Image classification data set "Hello_IMG_classification" (yueying-teng/Hello_IMG_classification on GitHub). Class labels (2): hello gesture, no hello gesture.

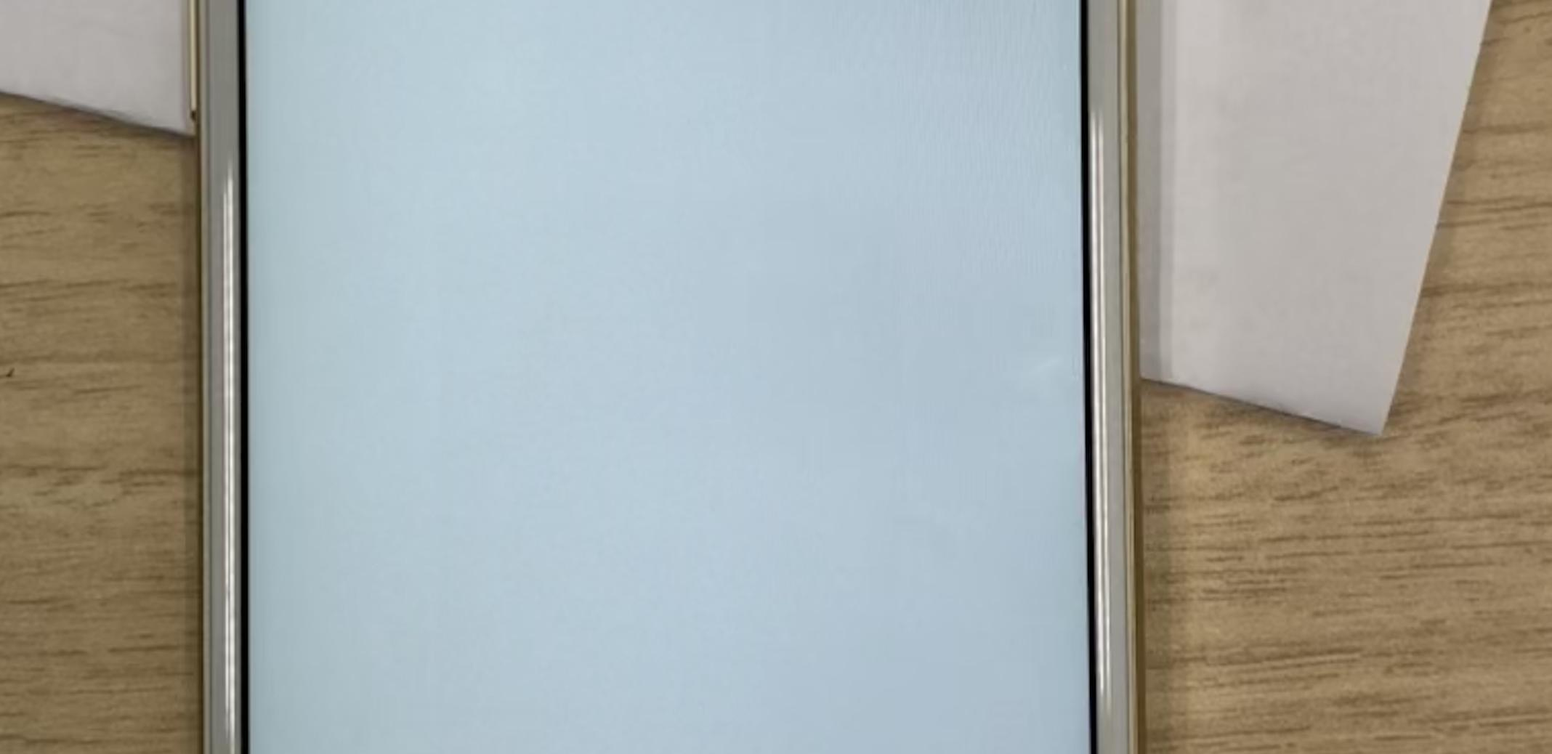
Label: no hello gesture

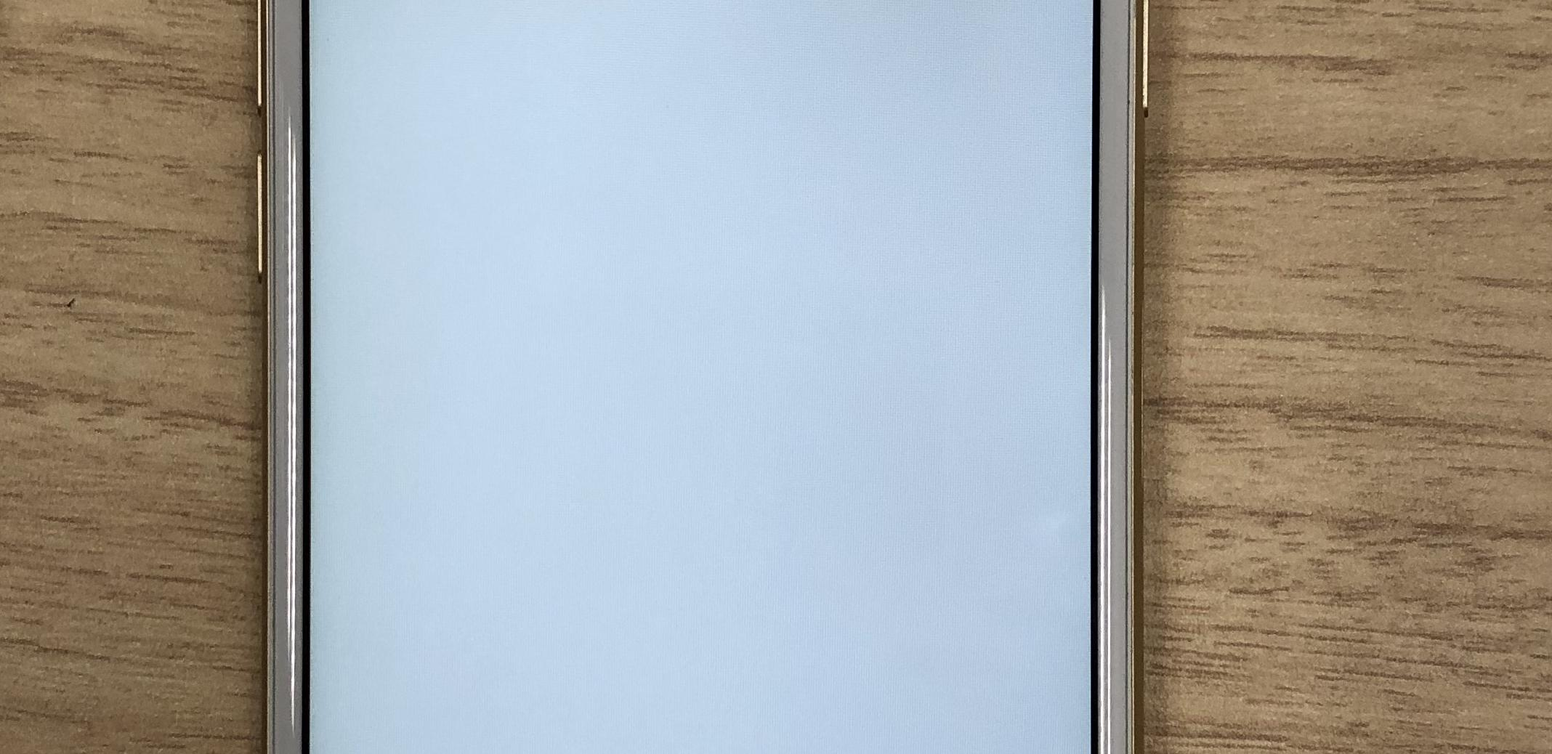
Label: no hello gesture

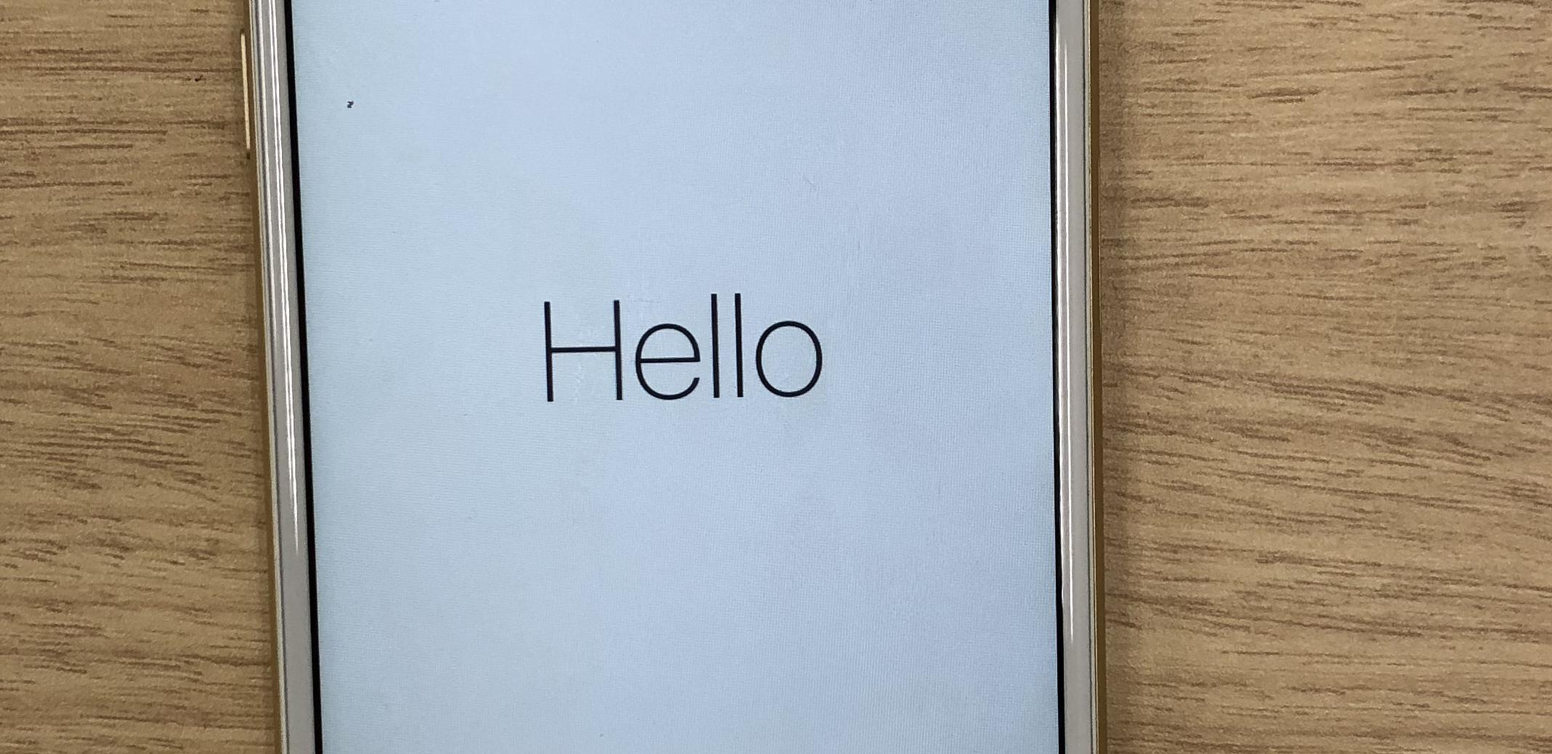
Label: hello gesture

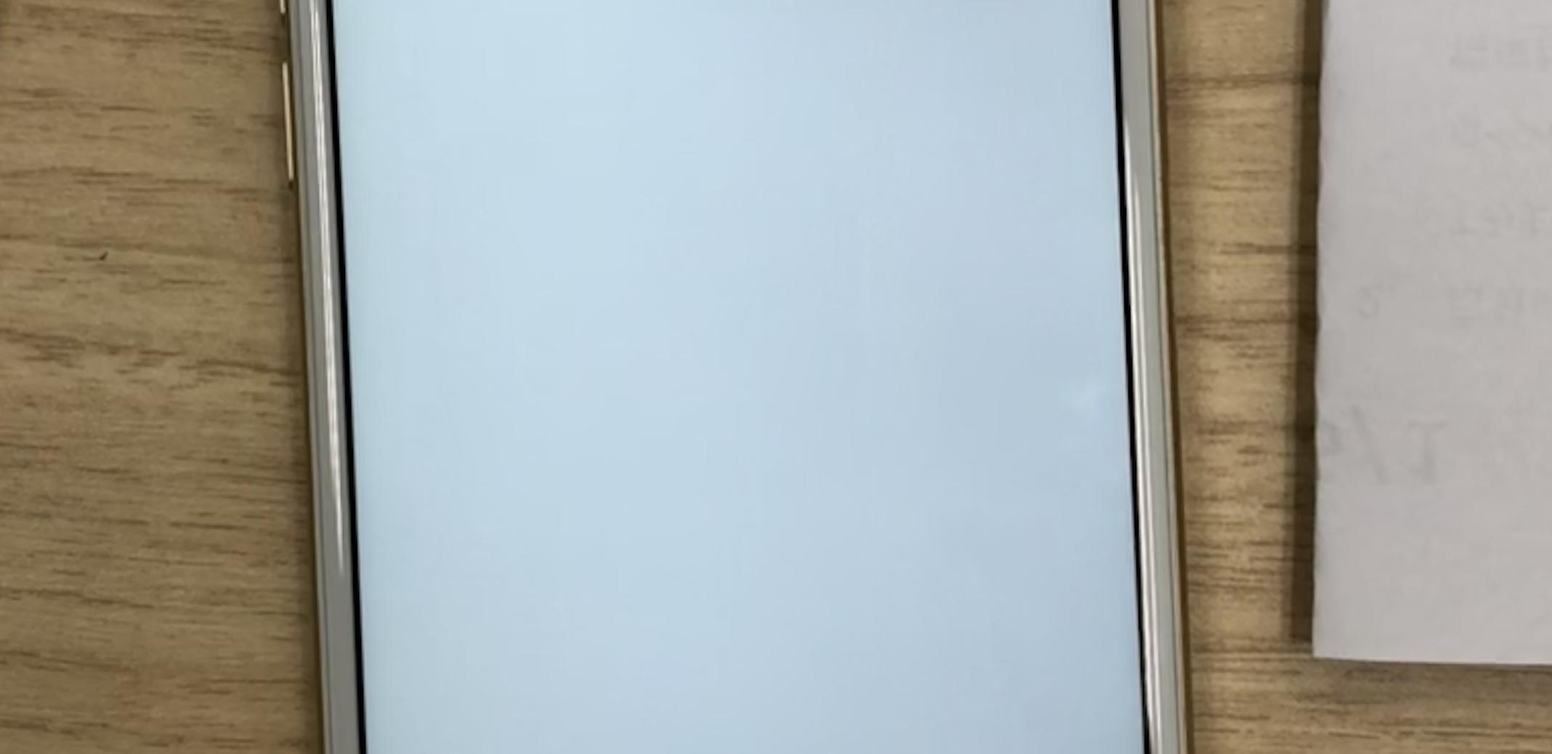
Label: no hello gesture

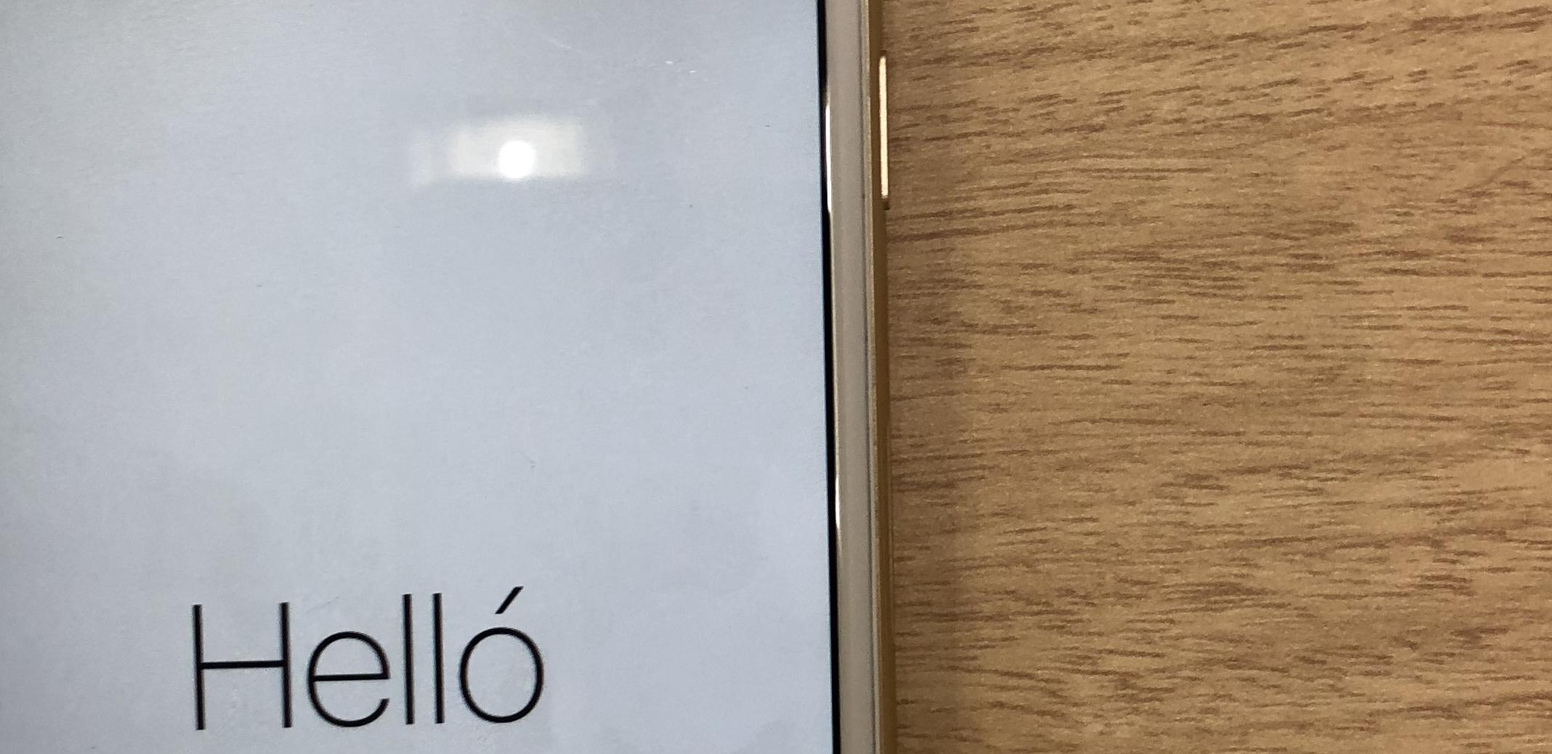
Label: hello gesture

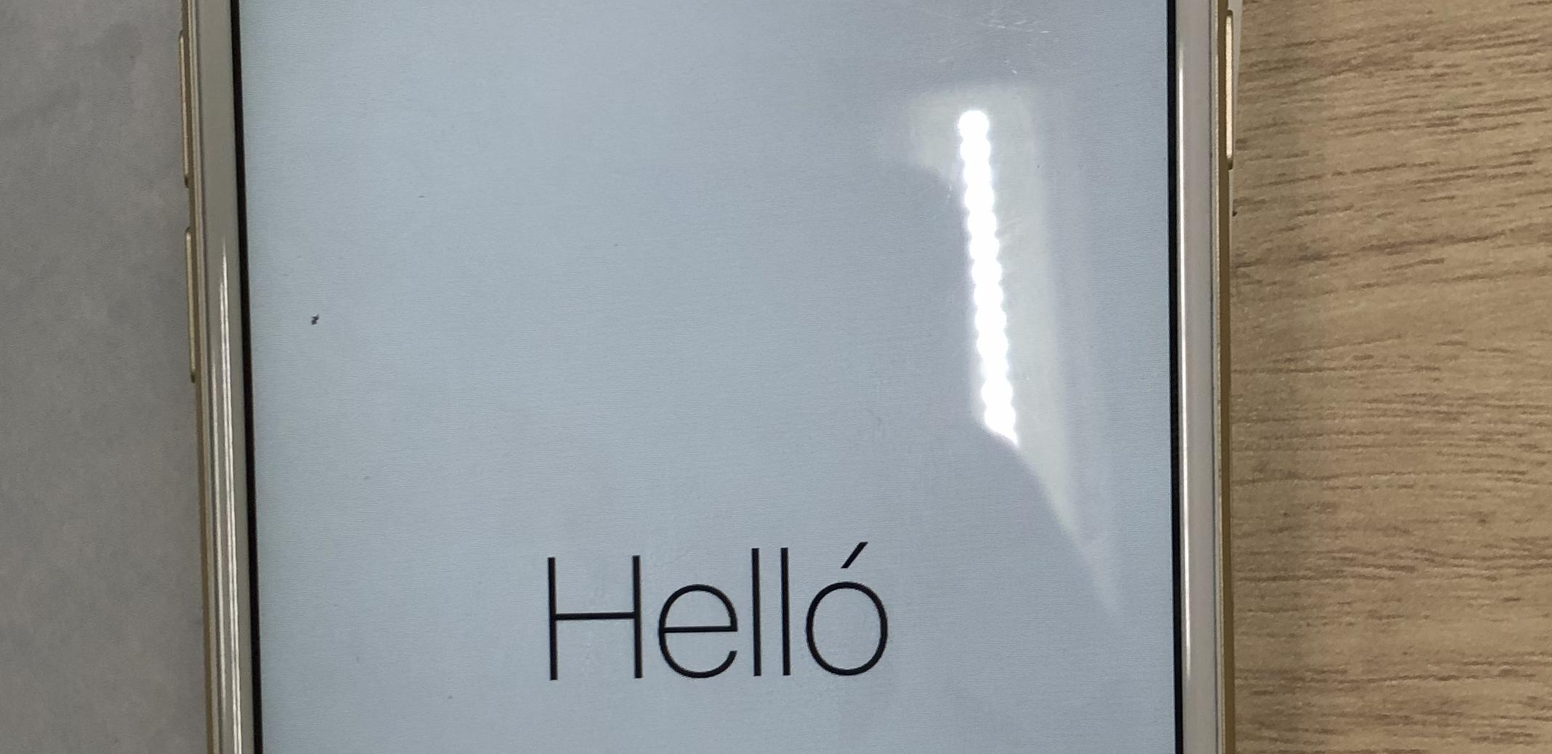
Label: hello gesture
